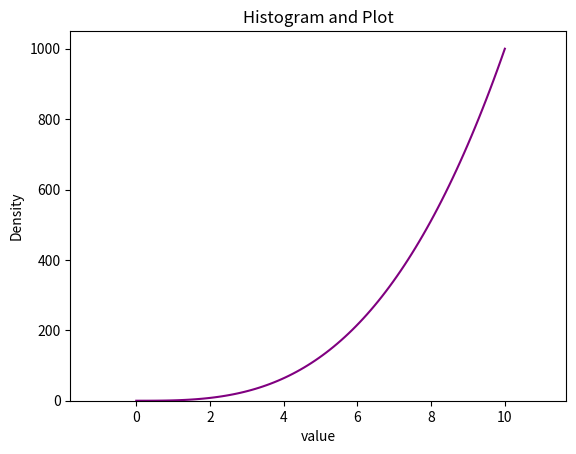

This figure's Python source:
# plottask.py
# This program displays: a histogram of a normal distribution of a 1000 values with a mean of 5 and standard deviation of 2, 
# and a plot of the function  h(x)=x3 in the range [0, 10], on the one set of axes.
# Author: Tatjana Staunton

import numpy as np # Importing numpy
import matplotlib.pyplot as plt # Importing matplot lib

# Generates 1000 random values from a normal distribution with mean 5 and standard deviation 2
values = np.random.normal(5, 2, 1000)

# Creates a histogram of the values
plt.hist(values, bins=50, density=True, alpha=0.5)

# Creating an array of x values in the range [0, 10]
x = np.linspace(0, 10, 100)

# Defines the function h(x) = x^3
def h(x):
    return x**3

# Compute the corresponding y values
y = h(x)
plt.plot(x, y, color='purple') # Plot the function h(x) on the same set of axes and add plot color

# Adds labels and a title
plt.xlabel('value')  # add x-axis label
plt.ylabel('Density') # add y-axis label
plt.title('Histogram and Plot') # add plot title

plt.show() # Shows the plot
